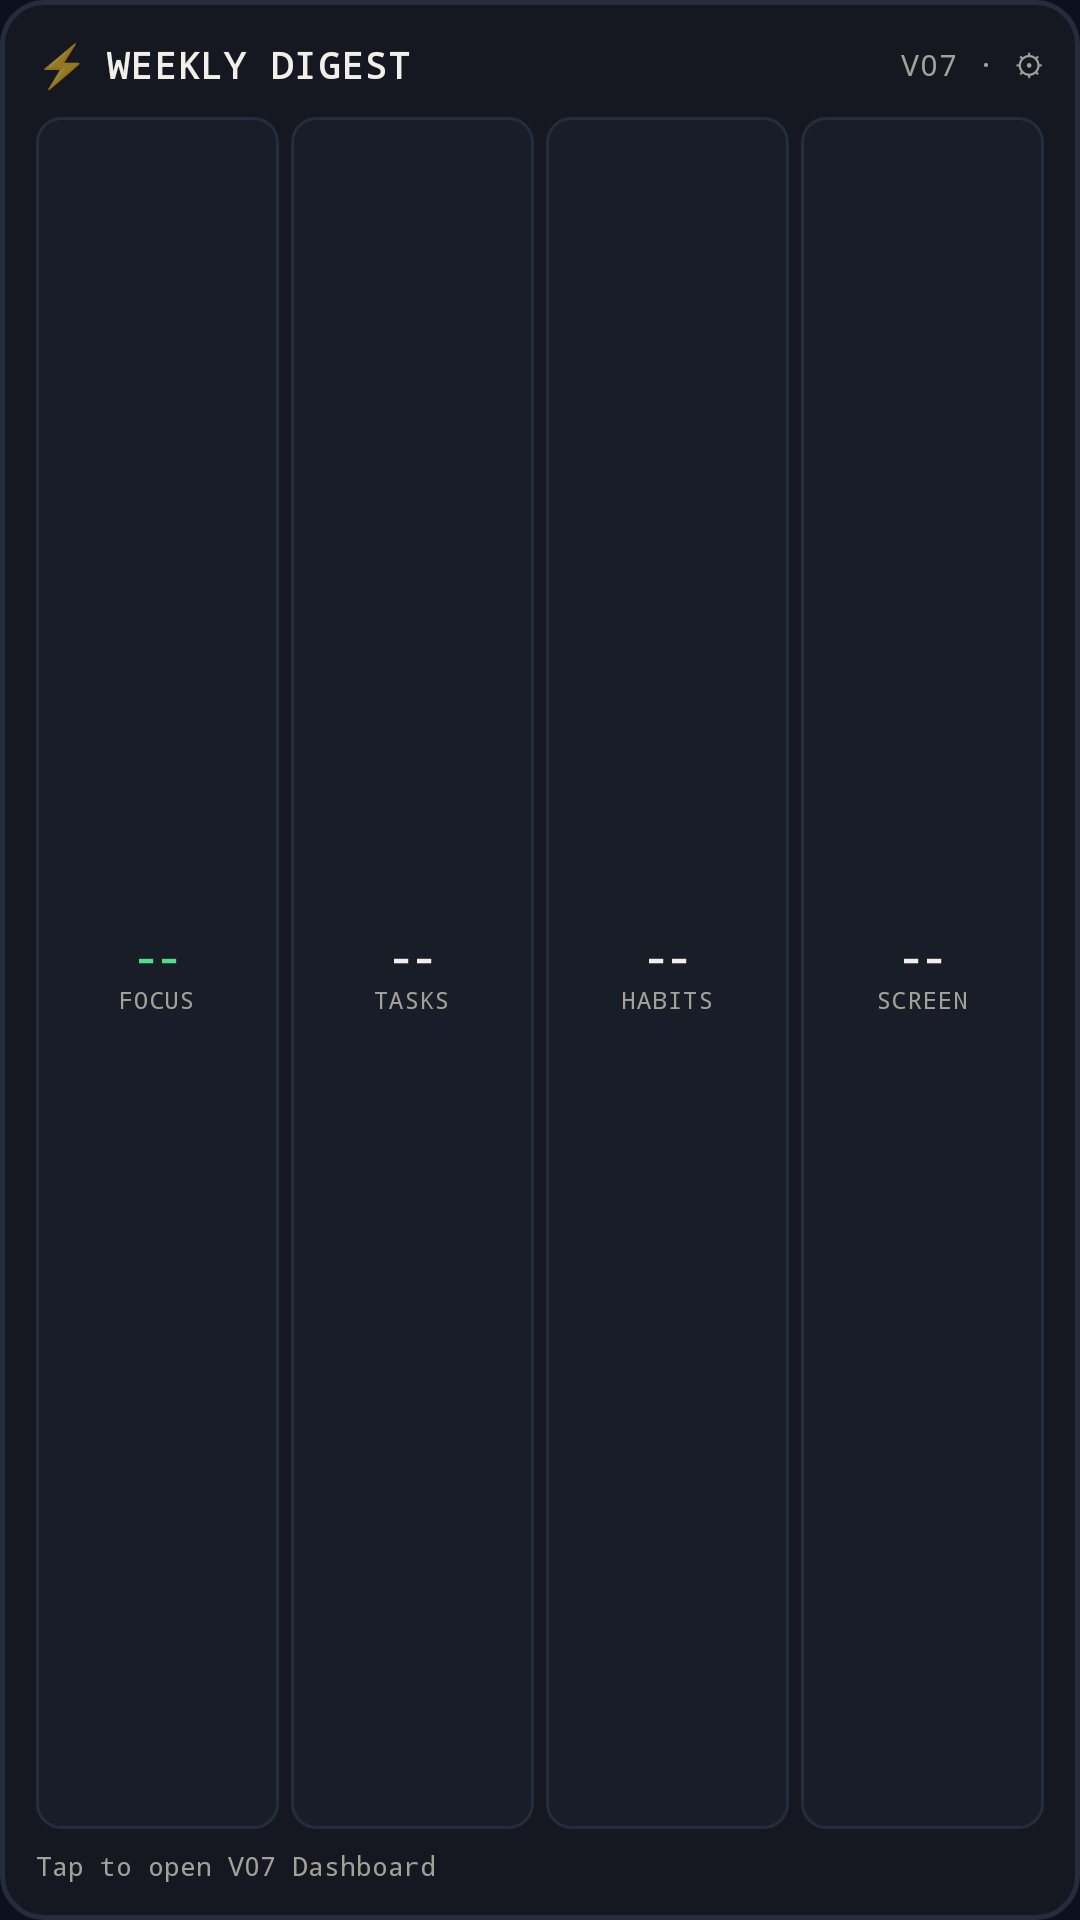

Produce the Android XML layout that renders to this screen, including the resource entries it uses.
<!-- AndroidManifest.xml: application theme Theme.V07 -->
<!-- res/layout/widget_dashboard.xml -->
<?xml version="1.0" encoding="utf-8"?>
<LinearLayout xmlns:android="http://schemas.android.com/apk/res/android"
    android:id="@+id/widgetDashboardRoot"
    android:layout_width="match_parent"
    android:layout_height="match_parent"
    android:orientation="vertical"
    android:background="@drawable/widget_bg"
    android:padding="12dp">

    
    <LinearLayout
        android:layout_width="match_parent"
        android:layout_height="wrap_content"
        android:orientation="horizontal"
        android:gravity="center_vertical"
        android:layout_marginBottom="8dp">

        <TextView
            android:id="@+id/widgetDashboardIcon"
            android:layout_width="wrap_content"
            android:layout_height="wrap_content"
            android:text="⚡"
            android:textSize="14sp"
            android:layout_marginEnd="6dp" />

        <TextView
            android:id="@+id/widgetDashboardTitle"
            android:layout_width="0dp"
            android:layout_height="wrap_content"
            android:layout_weight="1"
            android:text="WEEKLY DIGEST"
            android:textColor="@color/ink_text"
            android:textSize="12sp"
            android:textStyle="bold"
            android:fontFamily="monospace"
            android:letterSpacing="0.04"
            android:singleLine="true" />

        <TextView
            android:id="@+id/widgetDashboardSubtitle"
            android:layout_width="wrap_content"
            android:layout_height="wrap_content"
            android:text="V07 · ⚙"
            android:textColor="@color/crayon_muted"
            android:textSize="10sp"
            android:fontFamily="monospace"
            android:letterSpacing="0.03" />
    </LinearLayout>

    
    <LinearLayout
        android:layout_width="match_parent"
        android:layout_height="0dp"
        android:layout_weight="1"
        android:orientation="horizontal"
        android:gravity="center_vertical"
        android:layout_marginBottom="6dp">

        
        <LinearLayout
            android:layout_width="0dp"
            android:layout_height="match_parent"
            android:layout_weight="1"
            android:orientation="vertical"
            android:gravity="center"
            android:background="@drawable/widget_item_bg"
            android:padding="4dp"
            android:layout_marginEnd="4dp">
            <TextView
                android:id="@+id/widgetTile1Val"
                android:layout_width="wrap_content"
                android:layout_height="wrap_content"
                android:text="--"
                android:textColor="@color/crayon_green"
                android:textSize="13sp"
                android:textStyle="bold"
                android:fontFamily="monospace"
                android:singleLine="true" />
            <TextView
                android:id="@+id/widgetTile1Lbl"
                android:layout_width="wrap_content"
                android:layout_height="wrap_content"
                android:text="FOCUS"
                android:textColor="@color/crayon_muted"
                android:textSize="8sp"
                android:fontFamily="monospace"
                android:letterSpacing="0.06"
                android:singleLine="true" />
        </LinearLayout>

        
        <LinearLayout
            android:layout_width="0dp"
            android:layout_height="match_parent"
            android:layout_weight="1"
            android:orientation="vertical"
            android:gravity="center"
            android:background="@drawable/widget_item_bg"
            android:padding="4dp"
            android:layout_marginEnd="4dp">
            <TextView
                android:id="@+id/widgetTile2Val"
                android:layout_width="wrap_content"
                android:layout_height="wrap_content"
                android:text="--"
                android:textColor="@color/ink_text"
                android:textSize="13sp"
                android:textStyle="bold"
                android:fontFamily="monospace"
                android:singleLine="true" />
            <TextView
                android:id="@+id/widgetTile2Lbl"
                android:layout_width="wrap_content"
                android:layout_height="wrap_content"
                android:text="TASKS"
                android:textColor="@color/crayon_muted"
                android:textSize="8sp"
                android:fontFamily="monospace"
                android:letterSpacing="0.06"
                android:singleLine="true" />
        </LinearLayout>

        
        <LinearLayout
            android:layout_width="0dp"
            android:layout_height="match_parent"
            android:layout_weight="1"
            android:orientation="vertical"
            android:gravity="center"
            android:background="@drawable/widget_item_bg"
            android:padding="4dp"
            android:layout_marginEnd="4dp">
            <TextView
                android:id="@+id/widgetTile3Val"
                android:layout_width="wrap_content"
                android:layout_height="wrap_content"
                android:text="--"
                android:textColor="@color/ink_text"
                android:textSize="13sp"
                android:textStyle="bold"
                android:fontFamily="monospace"
                android:singleLine="true" />
            <TextView
                android:id="@+id/widgetTile3Lbl"
                android:layout_width="wrap_content"
                android:layout_height="wrap_content"
                android:text="HABITS"
                android:textColor="@color/crayon_muted"
                android:textSize="8sp"
                android:fontFamily="monospace"
                android:letterSpacing="0.06"
                android:singleLine="true" />
        </LinearLayout>

        
        <LinearLayout
            android:layout_width="0dp"
            android:layout_height="match_parent"
            android:layout_weight="1"
            android:orientation="vertical"
            android:gravity="center"
            android:background="@drawable/widget_item_bg"
            android:padding="4dp">
            <TextView
                android:id="@+id/widgetTile4Val"
                android:layout_width="wrap_content"
                android:layout_height="wrap_content"
                android:text="--"
                android:textColor="@color/ink_text"
                android:textSize="13sp"
                android:textStyle="bold"
                android:fontFamily="monospace"
                android:singleLine="true" />
            <TextView
                android:id="@+id/widgetTile4Lbl"
                android:layout_width="wrap_content"
                android:layout_height="wrap_content"
                android:text="SCREEN"
                android:textColor="@color/crayon_muted"
                android:textSize="8sp"
                android:fontFamily="monospace"
                android:letterSpacing="0.06"
                android:singleLine="true" />
        </LinearLayout>
    </LinearLayout>

    
    <TextView
        android:id="@+id/widgetDashboardStatus"
        android:layout_width="match_parent"
        android:layout_height="wrap_content"
        android:text="Tap to open V07 Dashboard"
        android:textColor="@color/crayon_muted"
        android:textSize="9sp"
        android:fontFamily="monospace"
        android:singleLine="true"
        android:ellipsize="end" />

</LinearLayout>
<!-- resources referenced by this layout -->
<resources>
  <color name="crayon_green">#4DE086</color>
  <color name="crayon_muted">#A4A198</color>
  <color name="ink_text">#F2EFE9</color>
  <!-- drawable widget_bg (drawable) -->
  <?xml version="1.0" encoding="utf-8"?>
  <shape xmlns:android="http://schemas.android.com/apk/res/android"
      android:shape="rectangle">
      <solid android:color="#151821" />
      <stroke android:width="1.5dp" android:color="#262C3E" />
      <corners android:radius="14dp" />
  </shape>
  <!-- drawable widget_item_bg (drawable) -->
  <?xml version="1.0" encoding="utf-8"?>
  <shape xmlns:android="http://schemas.android.com/apk/res/android"
      android:shape="rectangle">
      <solid android:color="#191D28" />
      <stroke android:width="1dp" android:color="#262C3E" />
      <corners android:radius="8dp" />
  </shape>
  <style name="Theme.V07" parent="Theme.AppCompat.DayNight.NoActionBar">
          <item name="android:windowBackground">#0B111E</item>
          <item name="android:statusBarColor">#0B111E</item>
          <item name="android:navigationBarColor">#0B111E</item>
          <item name="android:windowLightNavigationBar">false</item>
          <item name="android:windowLightStatusBar">false</item>
          <item name="android:windowFullscreen">false</item>
      </style>
</resources>
